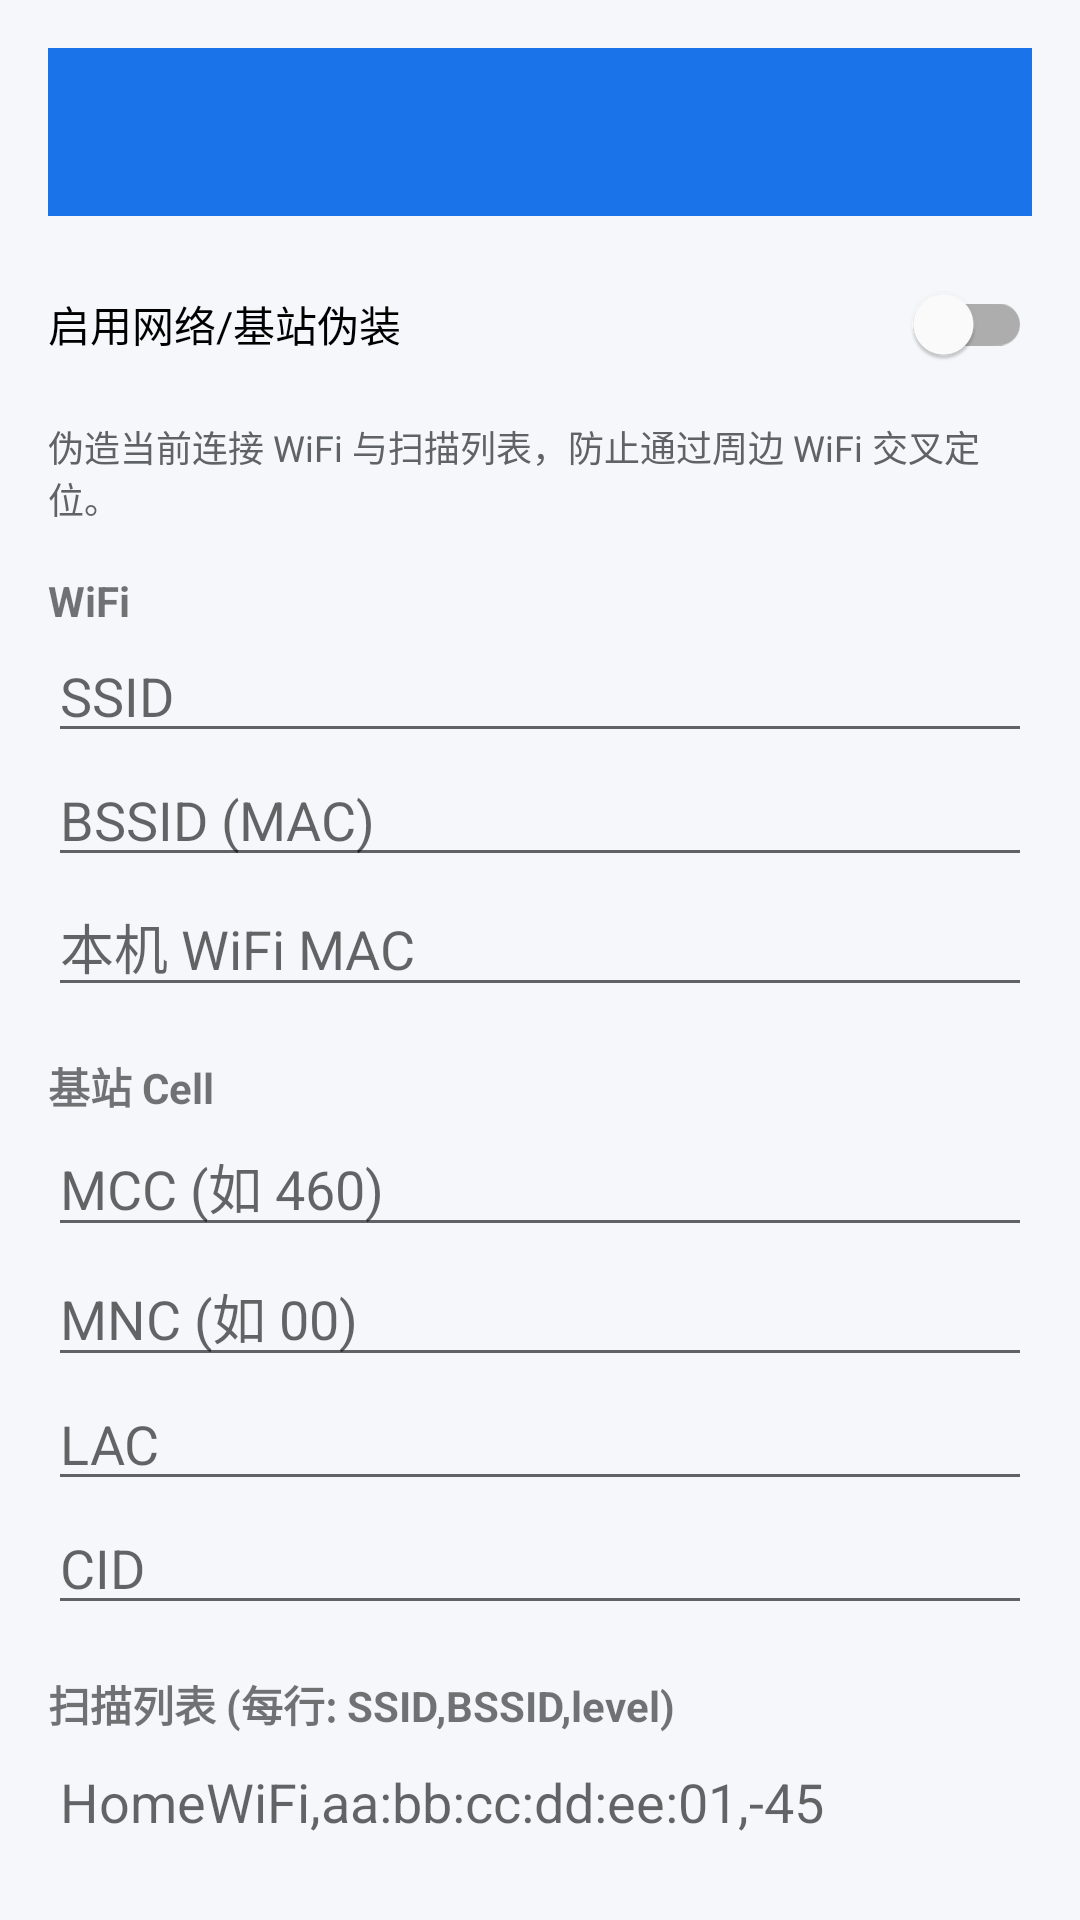

This screen was rendered from an Android layout file. Write that file and the resources it references.
<!-- AndroidManifest.xml: application theme Theme.Sx -->
<!-- res/layout/activity_network_settings.xml -->
<?xml version="1.0" encoding="utf-8"?>
<androidx.core.widget.NestedScrollView xmlns:android="http://schemas.android.com/apk/res/android"
    android:layout_width="match_parent"
    android:layout_height="match_parent">

    <LinearLayout
        android:layout_width="match_parent"
        android:layout_height="wrap_content"
        android:orientation="vertical"
        android:padding="16dp">

        <com.google.android.material.appbar.MaterialToolbar
            android:id="@+id/toolbar"
            android:layout_width="match_parent"
            android:layout_height="?attr/actionBarSize"
            android:background="@color/primary"
            android:theme="@style/ThemeOverlay.MaterialComponents.Dark.ActionBar" />

        <com.google.android.material.switchmaterial.SwitchMaterial
            android:id="@+id/switch_enabled"
            android:layout_width="match_parent"
            android:layout_height="wrap_content"
            android:layout_marginTop="12dp"
            android:text="启用网络/基站伪装" />

        <TextView
            android:layout_width="match_parent"
            android:layout_height="wrap_content"
            android:layout_marginTop="8dp"
            android:text="@string/wifi_notice"
            android:textColor="@color/text_secondary"
            android:textSize="12sp" />

        <TextView
            android:layout_width="wrap_content"
            android:layout_height="wrap_content"
            android:layout_marginTop="16dp"
            android:text="WiFi"
            android:textStyle="bold" />

        <EditText android:id="@+id/et_ssid" android:layout_width="match_parent" android:layout_height="wrap_content" android:hint="SSID" />
        <EditText android:id="@+id/et_bssid" android:layout_width="match_parent" android:layout_height="wrap_content" android:hint="BSSID (MAC)" />
        <EditText android:id="@+id/et_mac" android:layout_width="match_parent" android:layout_height="wrap_content" android:hint="本机 WiFi MAC" />

        <TextView
            android:layout_width="wrap_content"
            android:layout_height="wrap_content"
            android:layout_marginTop="16dp"
            android:text="基站 Cell"
            android:textStyle="bold" />

        <EditText android:id="@+id/et_mcc" android:layout_width="match_parent" android:layout_height="wrap_content" android:hint="MCC (如 460)" android:inputType="number" />
        <EditText android:id="@+id/et_mnc" android:layout_width="match_parent" android:layout_height="wrap_content" android:hint="MNC (如 00)" android:inputType="number" />
        <EditText android:id="@+id/et_lac" android:layout_width="match_parent" android:layout_height="wrap_content" android:hint="LAC" android:inputType="number" />
        <EditText android:id="@+id/et_cid" android:layout_width="match_parent" android:layout_height="wrap_content" android:hint="CID" android:inputType="number" />

        <TextView
            android:layout_width="wrap_content"
            android:layout_height="wrap_content"
            android:layout_marginTop="16dp"
            android:text="扫描列表 (每行: SSID,BSSID,level)"
            android:textStyle="bold" />

        <EditText
            android:id="@+id/et_scan_list"
            android:layout_width="match_parent"
            android:layout_height="120dp"
            android:gravity="top"
            android:hint="HomeWiFi,aa:bb:cc:dd:ee:01,-45"
            android:inputType="textMultiLine" />

        <com.google.android.material.button.MaterialButton
            android:id="@+id/btn_random"
            style="@style/Widget.MaterialComponents.Button.OutlinedButton"
            android:layout_width="match_parent"
            android:layout_height="wrap_content"
            android:layout_marginTop="12dp"
            android:text="@string/action_random" />

        <com.google.android.material.button.MaterialButton
            android:id="@+id/btn_save"
            android:layout_width="match_parent"
            android:layout_height="wrap_content"
            android:layout_marginTop="8dp"
            android:text="@string/action_save" />
    </LinearLayout>
</androidx.core.widget.NestedScrollView>
<!-- resources referenced by this layout -->
<resources>
  <color name="primary">#1A73E8</color>
  <color name="text_secondary">#5F6368</color>
  <string name="action_random">随机生成</string>
  <string name="action_save">保存</string>
  <string name="wifi_notice">伪造当前连接 WiFi 与扫描列表，防止通过周边 WiFi 交叉定位。</string>
  <style name="Theme.Sx" parent="Theme.MaterialComponents.DayNight.NoActionBar">
          <item name="colorPrimary">@color/primary</item>
          <item name="colorPrimaryDark">@color/primary_dark</item>
          <item name="colorAccent">@color/accent</item>
          <item name="android:statusBarColor">@color/primary_dark</item>
          <item name="android:windowBackground">@color/bg</item>
          <item name="android:textColorPrimary">@color/text_primary</item>
          <item name="android:textColorSecondary">@color/text_secondary</item>
      </style>
  <color name="primary_dark">#0D47A1</color>
  <color name="accent">#00C853</color>
  <color name="bg">#F5F7FA</color>
  <color name="text_primary">#1F1F1F</color>
</resources>
